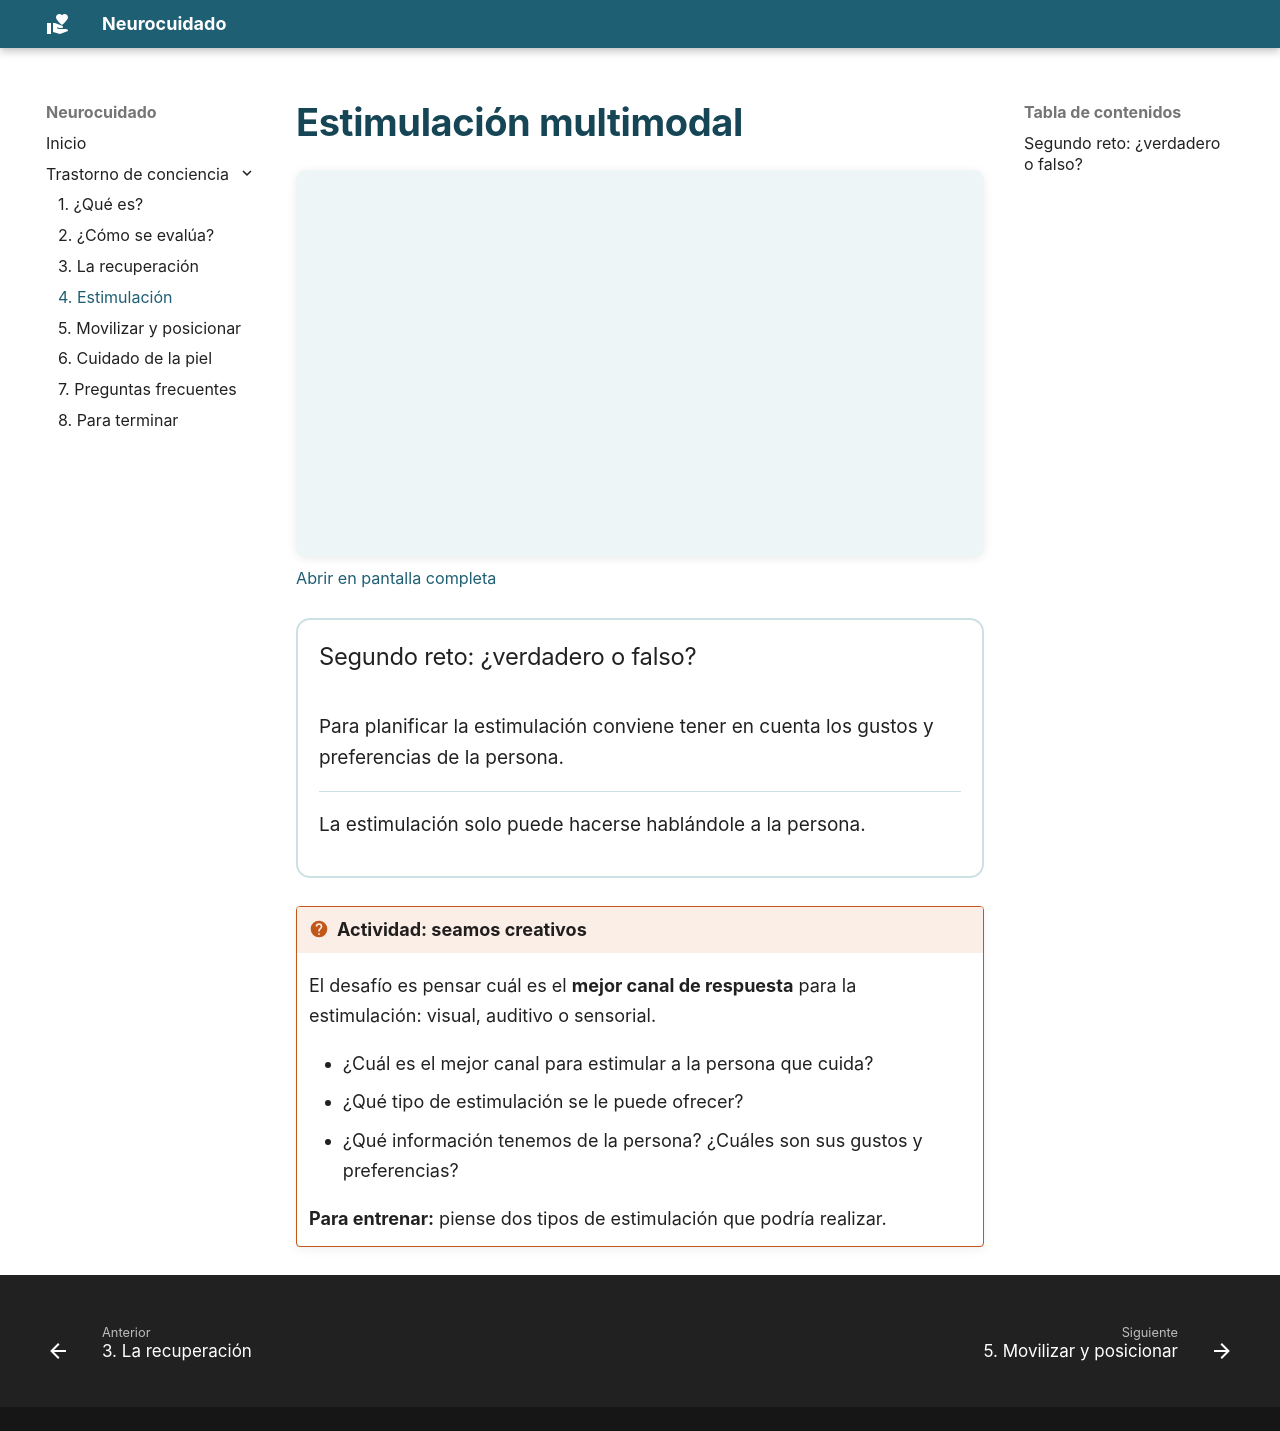

repository: crespomj/neurocuidado · page: trastorno-de-conciencia/04-estimulacion.html · generator: mkdocs

# Estimulación multimodal

<div class="embed" style="--ratio:56.25%">
  <iframe loading="lazy" src="https://view.genially.com/68e3e2a4d306ba730a32ede1" allowfullscreen title="Estimulación sensorial multimodal"></iframe>
</div>
<p class="abrir"><a href="https://view.genially.com/68e3e2a4d306ba730a32ede1" target="_blank" rel="noopener">Abrir en pantalla completa</a></p>

<!-- BORRADOR: estas preguntas reemplazan al segundo Kahoot. Validarlas con el equipo. -->
<div class="vf-juego" markdown>
### Segundo reto: ¿verdadero o falso?

<div class="vf" data-correcta="verdadero" data-explica="Conocer qué le gusta a la persona (música, voces, olores, objetos) ayuda a elegir estímulos con sentido para ella.">Para planificar la estimulación conviene tener en cuenta los gustos y preferencias de la persona.</div>

<div class="vf" data-correcta="falso" data-explica="La estimulación puede ser visual, auditiva o sensorial. La idea es encontrar el canal por el que la persona responde mejor.">La estimulación solo puede hacerse hablándole a la persona.</div>
</div>

!!! pausa "Actividad: seamos creativos"
    El desafío es pensar cuál es el **mejor canal de respuesta** para la estimulación: visual, auditivo o sensorial.

    - ¿Cuál es el mejor canal para estimular a la persona que cuida?
    - ¿Qué tipo de estimulación se le puede ofrecer?
    - ¿Qué información tenemos de la persona? ¿Cuáles son sus gustos y preferencias?

    **Para entrenar:** piense dos tipos de estimulación que podría realizar.
